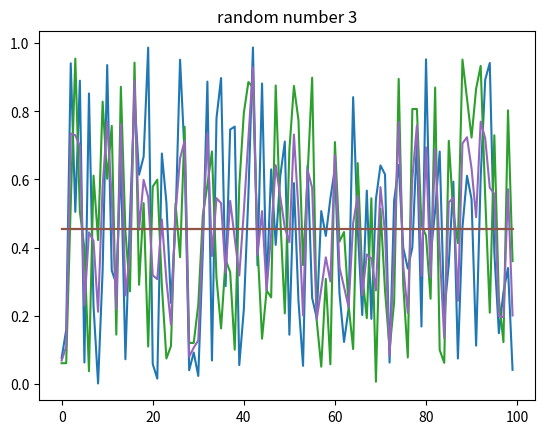

The matplotlib source for this figure:
import numpy as np

random1 = np.random.uniform(size=100)
print("random1 values")
print(random1)

random2 = np.random.uniform(size=100)
print("random2 values")
print(random2)

from matplotlib import pyplot as plt

plt.plot(random1, label = 'random number 1')
plt.title('random number 1')
ran_mean1 = [np.mean(random1) for i in random1]
plt.plot(ran_mean1, label = 'mean value')
plt.show()

plt.plot(random2, label = "random number 2")
plt.title("random number 2")
ran_mean2 = [np.mean(random2) for i in random2]
plt.plot(ran_mean2, label = 'mean value')
plt.show()

random3 = (np.add(random1, random2))/2
print("random3 values")
print(random3)
random3means = np.mean(random3)

plt.plot(random3, label = "random number 3")
plt.title("random number 3")
ran_mean3 = [np.mean(random3) for i in random3]
plt.plot(ran_mean3, label = 'mean value')
plt.show()

random1means = np.mean(random1)
print("mean of random1")
print(random1means)

random2means = np.mean(random2)
print("mean of random2")
print(random2means)
random3means = np.mean(random3)
print("mean of random3")
print(random3means)